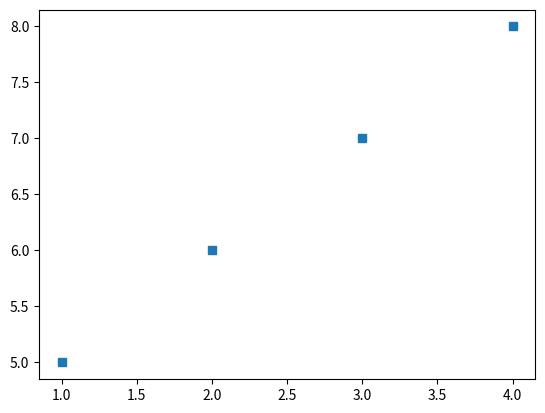

Here is the Python script that generated this plot:
import matplotlib.pyplot as plt

x1 = [1,2,3,4]
y1 = [5,6,7,8]

#plt.plot(x1, y1, '.') #'.' point marker
#plt.plot(x1, y1, ',') #',' pixel marker
#plt.plot(x1, y1, 'o') #'o' circle marker
#plt.plot(x1, y1, 'v') #'v' triangle_down marker
#plt.plot(x1, y1, '^') #'^' triangle_up marker
#plt.plot(x1, y1, '<') #'<' triangle_left marker
#plt.plot(x1, y1, '>') #'>' triangle_right marker
#plt.plot(x1, y1, '1') #'1' tri_down marker
#plt.plot(x1, y1, '2') #'2' tri_up marker
#plt.plot(x1, y1, '3') #'3' tri_left marker
#plt.plot(x1, y1, '4') #'4' tri_right marker
#plt.plot(x1, y1, '8') #'8' octagon marker
plt.plot(x1, y1, 's') #'s' square marker


plt.show();